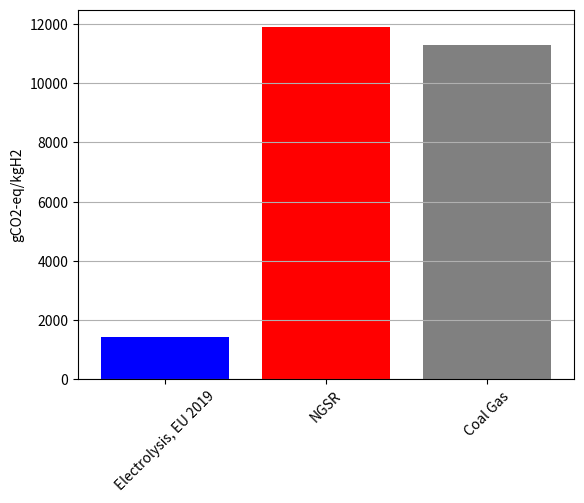
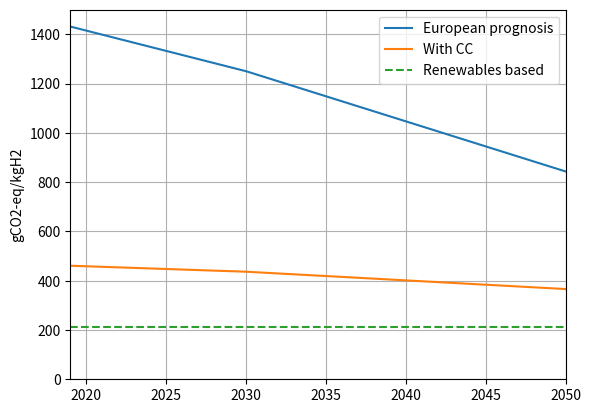

Source code (Python) for these figures, in order:
import matplotlib.pyplot as plt
import numpy as np

# These are the gCO2-eq/kWh for different electricity
Wind_onshore_GWP_p_kWh = 12.4
Wind_offshore_GWP_p_kWh = 14.2
Wind_mix_GWP_p_kWh = (Wind_onshore_GWP_p_kWh + Wind_offshore_GWP_p_kWh)/2
Hydro_near_GWP_p_kWh = 5.6
Solar_ground_GWP_p_kWh = 11.4
Other_Renewables_GWP_p_kWh = (Wind_mix_GWP_p_kWh + Hydro_near_GWP_p_kWh + Solar_ground_GWP_p_kWh)/3
Biopower_GWP_p_kWh = 64
Nuclear_PWR_GWP_p_kWh = 4.7
Coal_GWP_p_kWh = 930
Coal_cc_GWP_p_kWh = 200
Gas_GWP_p_kWh = 530
Gas_cc_GWP_p_kWh = 250
Oil_GWP_p_kWh = 951
Oil_cc_GWP_p_kWh = Coal_cc_GWP_p_kWh/Coal_GWP_p_kWh*Oil_GWP_p_kWh

# European Electricity mix 2019
Oil_TWh = 53.6
Gas_TWh = 774.2
Coal_TWh = 689.5
Nuclear_TWh = 930
Hydro_TWh = 627.9
Wind_TWh = 460
Solar_TWh = 152.8
Other_Renewables_TWh = 227.2
tot_TWh_2019 = Oil_TWh + Gas_TWh + Coal_TWh + Nuclear_TWh + Hydro_TWh +\
          Wind_TWh + Solar_TWh + Other_Renewables_TWh
# Other_TWh = 76.9

# Prognosis 2030 percent
Solar_2030 = 7
Wind_2030 = 18
Hydro_2030 = 11
Biopower_2030 = 8
Gas_2030 = 19
Oil_2030 = 0
Coal_2030 = 15
Nuclear_2030 = 22

# Prognosis 2050 percent
Solar_2050 = 11
Wind_2050 = 25
Hydro_2050 = 11
Biopower_2050 = 9
Gas_2050 = 21
Oil_2050 = 0
Coal_2050 = 5
Nuclear_2050 = 18

# Without Hydrocarbons
Solar_wo_HC = 33
Wind_wo_HC = 50
Hydro_wo_HC = 11
Biopower_wo_HC = 0
Gas_wo_HC = 6
Oil_wo_HC = 0
Coal_wo_HC = 0
Nuclear_wo_HC = 0

# ---
Shares_Euro_2019 = np.array([Oil_TWh, Gas_TWh, Coal_TWh, Nuclear_TWh, Hydro_TWh,
                  Wind_TWh, Solar_TWh, Other_Renewables_TWh])/tot_TWh_2019

Euro_mix_GWP_p_kWh = np.array([Oil_GWP_p_kWh, Gas_GWP_p_kWh, Coal_GWP_p_kWh, Nuclear_PWR_GWP_p_kWh, Hydro_near_GWP_p_kWh,
                               Wind_offshore_GWP_p_kWh, Solar_ground_GWP_p_kWh, Other_Renewables_GWP_p_kWh])

Euro_mix_with_CC_GWP_p_kWh = np.array([Oil_cc_GWP_p_kWh, Gas_cc_GWP_p_kWh, Coal_cc_GWP_p_kWh, Nuclear_PWR_GWP_p_kWh, Hydro_near_GWP_p_kWh,
                                       Wind_offshore_GWP_p_kWh, Solar_ground_GWP_p_kWh, Other_Renewables_GWP_p_kWh])

Shares_Prognostic_2030 = np.array([Solar_2030, Wind_2030, Hydro_2030, Biopower_2030, Gas_2030, Oil_2030, Coal_2030, Nuclear_2030])/100

Prognostic_2030_GWP_p_kWh = np.array([Solar_ground_GWP_p_kWh, Wind_onshore_GWP_p_kWh, Hydro_near_GWP_p_kWh,
                                      Biopower_GWP_p_kWh, Gas_GWP_p_kWh, Oil_GWP_p_kWh, Coal_GWP_p_kWh, Nuclear_PWR_GWP_p_kWh])

Prognostic_2030_with_CC_GWP_p_kWh = np.array([Solar_ground_GWP_p_kWh, Wind_onshore_GWP_p_kWh, Hydro_near_GWP_p_kWh,
                                              Biopower_GWP_p_kWh, Gas_cc_GWP_p_kWh, Oil_cc_GWP_p_kWh, Coal_cc_GWP_p_kWh, Nuclear_PWR_GWP_p_kWh])

Shares_Prognostic_2050 = np.array([Solar_2050, Wind_2030, Hydro_2050, Biopower_2050, Gas_2050, Oil_2050, Coal_2050, Nuclear_2050])/100

Prognostic_2050_GWP_p_kWh = np.array([Solar_ground_GWP_p_kWh, Wind_onshore_GWP_p_kWh, Hydro_near_GWP_p_kWh,
                                      Biopower_GWP_p_kWh, Gas_GWP_p_kWh, Oil_GWP_p_kWh, Coal_GWP_p_kWh, Nuclear_PWR_GWP_p_kWh])
Prognostic_2050_with_CC_GWP_p_kWh = np.array([Solar_ground_GWP_p_kWh, Wind_onshore_GWP_p_kWh, Hydro_near_GWP_p_kWh,
                                              Biopower_GWP_p_kWh, Gas_cc_GWP_p_kWh, Oil_cc_GWP_p_kWh, Coal_cc_GWP_p_kWh, Nuclear_PWR_GWP_p_kWh])

Shares_wo_HC = np.array([Solar_wo_HC, Wind_wo_HC, Hydro_wo_HC, Biopower_wo_HC, Gas_wo_HC, Oil_wo_HC, Coal_wo_HC, Nuclear_wo_HC])/100
Homebaked_wo_HC_GWP_p_kWh = np.array([Solar_ground_GWP_p_kWh, Wind_onshore_GWP_p_kWh, Hydro_near_GWP_p_kWh,
                                      Biopower_GWP_p_kWh, Gas_GWP_p_kWh, Oil_GWP_p_kWh, Coal_GWP_p_kWh, Nuclear_PWR_GWP_p_kWh])

# Aggregate
Euro_mix_GWP_p_kWh_agg = sum(Shares_Euro_2019 * Euro_mix_GWP_p_kWh)
Euro_mix_with_CC_GWP_p_kWh_agg = sum(Shares_Euro_2019 * Euro_mix_with_CC_GWP_p_kWh)

Prognostic_2030_GWP_p_kWh_agg = sum(Shares_Prognostic_2030*Prognostic_2030_GWP_p_kWh)
Prognostic_2030_with_CC_GWP_p_kWh_agg = sum(Shares_Prognostic_2030*Prognostic_2030_with_CC_GWP_p_kWh)

Prognostic_2050_GWP_p_kWh_agg = sum(Shares_Prognostic_2050*Prognostic_2050_GWP_p_kWh)
Prognostic_2050_with_CC_GWP_p_kWh_agg = sum(Shares_Prognostic_2050*Prognostic_2050_with_CC_GWP_p_kWh)

Homebaked_wo_HC_GWP_p_kWh_agg = sum(Shares_wo_HC*Homebaked_wo_HC_GWP_p_kWh)

print('Euro Mix 2019', Euro_mix_GWP_p_kWh_agg, 'gCO2-eq/kWh')
print('Euro Mix 2019 with CC', Euro_mix_with_CC_GWP_p_kWh_agg, 'gCO2-eq/kWh')

print('Prognostic 2030', Prognostic_2030_GWP_p_kWh_agg, 'gCO2-eq/kWh')
print('Prognostic 2030 with CC', Prognostic_2030_with_CC_GWP_p_kWh_agg, 'gCO2-eq/kWh')

print('Prognostic 2050', Prognostic_2050_GWP_p_kWh_agg, 'gCO2-eq/kWh')
print('Prognostic 2050 with CC', Prognostic_2050_with_CC_GWP_p_kWh_agg, 'gCO2-eq/kWh')

print('Homebaked without Hydrocarbons', Homebaked_wo_HC_GWP_p_kWh_agg, 'gCO2-eq/kWh')

# Producing 1 kg of Hydrogen with Electrolysis
Electrolysis_kWh_p_kg = 5.0     # range 4.5 to 5.5
Euro_2019_electrolysis = Euro_mix_GWP_p_kWh_agg * Electrolysis_kWh_p_kg
Euro_2019_CC_electrolysis = Euro_mix_with_CC_GWP_p_kWh_agg * Electrolysis_kWh_p_kg
Prognostic_2030_electrolysis = Prognostic_2030_GWP_p_kWh_agg * Electrolysis_kWh_p_kg
Prognostic_2030_CC_electrolysis = Prognostic_2030_with_CC_GWP_p_kWh_agg * Electrolysis_kWh_p_kg
Prognostic_2050_electrolysis = Prognostic_2050_GWP_p_kWh_agg * Electrolysis_kWh_p_kg
Prognostic_2050_CC_electrolysis = Prognostic_2050_with_CC_GWP_p_kWh_agg * Electrolysis_kWh_p_kg
Homebaked_wo_HC_electrolysis = Homebaked_wo_HC_GWP_p_kWh_agg * Electrolysis_kWh_p_kg

# Producing 1 kg of Hydrogen with NGSR
NSGR_Canada = 11893

# Producing 1 kg of Hydrogen with Coal Gasification
CG_Canada = 11299

Hydrogen_electrolysis = [Euro_2019_electrolysis, Euro_2019_CC_electrolysis, Prognostic_2030_electrolysis,
                         Prognostic_2030_CC_electrolysis, Prognostic_2050_electrolysis, Prognostic_2050_CC_electrolysis,
                         Homebaked_wo_HC_electrolysis]
X_axis = ['2019', '2019 with CC', '2030',
                         '2030 with CC', '2050', '2050 with CC',
                         'without HC']



plt.figure()
#plt.bar(X_axis, Hydrogen_electrolysis)
plt.bar(['Electrolysis, EU 2019', 'NGSR', 'Coal Gas'], [Euro_2019_electrolysis, NSGR_Canada, CG_Canada], color=['blue', 'red', 'grey'])
#plt.bar(, NSGR_Canada, color='red')
#plt.bar(, CG_Canada, color='grey')
plt.ylabel('gCO2-eq/kgH2')
plt.xticks(rotation=45)
plt.yticks(np.arange(0, 12001, 2000))
plt.grid(axis='y')

plt.figure()
plt.plot([2019, 2030, 2050], [Euro_2019_electrolysis, Prognostic_2030_electrolysis, Prognostic_2050_electrolysis])
plt.plot([2019, 2030, 2050], [Euro_2019_CC_electrolysis, Prognostic_2030_CC_electrolysis, Prognostic_2050_CC_electrolysis])
plt.plot([2019, 2050], [Homebaked_wo_HC_electrolysis, Homebaked_wo_HC_electrolysis], ls='--')
plt.legend(['European prognosis', 'With CC', 'Renewables based'])
plt.xlim(2019, 2050)
plt.ylim(0, 1500)
plt.ylabel('gCO2-eq/kgH2')
plt.grid()
plt.show()


